The GitHub repository fanweiying/Symmetry-recognition contains a labelled image folder "Dataset 2" with 14 categories: 10-fold symmetry order, 12-fold symmetry order, 14-fold symmetry order, 16-fold symmetry order, 18-fold symmetry order, 20-fold symmetry order, 2-fold symmetry order, 3-fold symmetry order, 4-fold symmetry order, 5-fold symmetry order, 6-fold symmetry order, 7-fold symmetry order, 8-fold symmetry order, 9-fold symmetry order. Examples follow, each with its label.

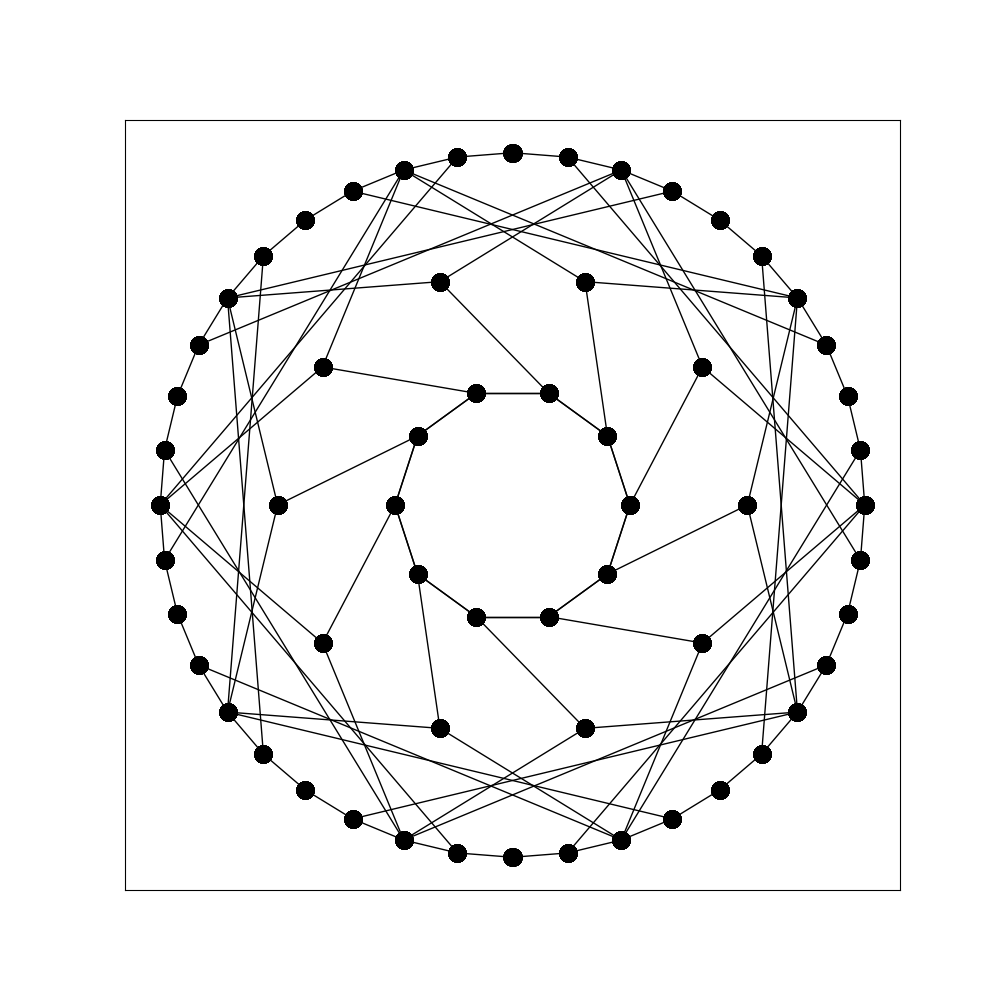
Label: 10-fold symmetry order

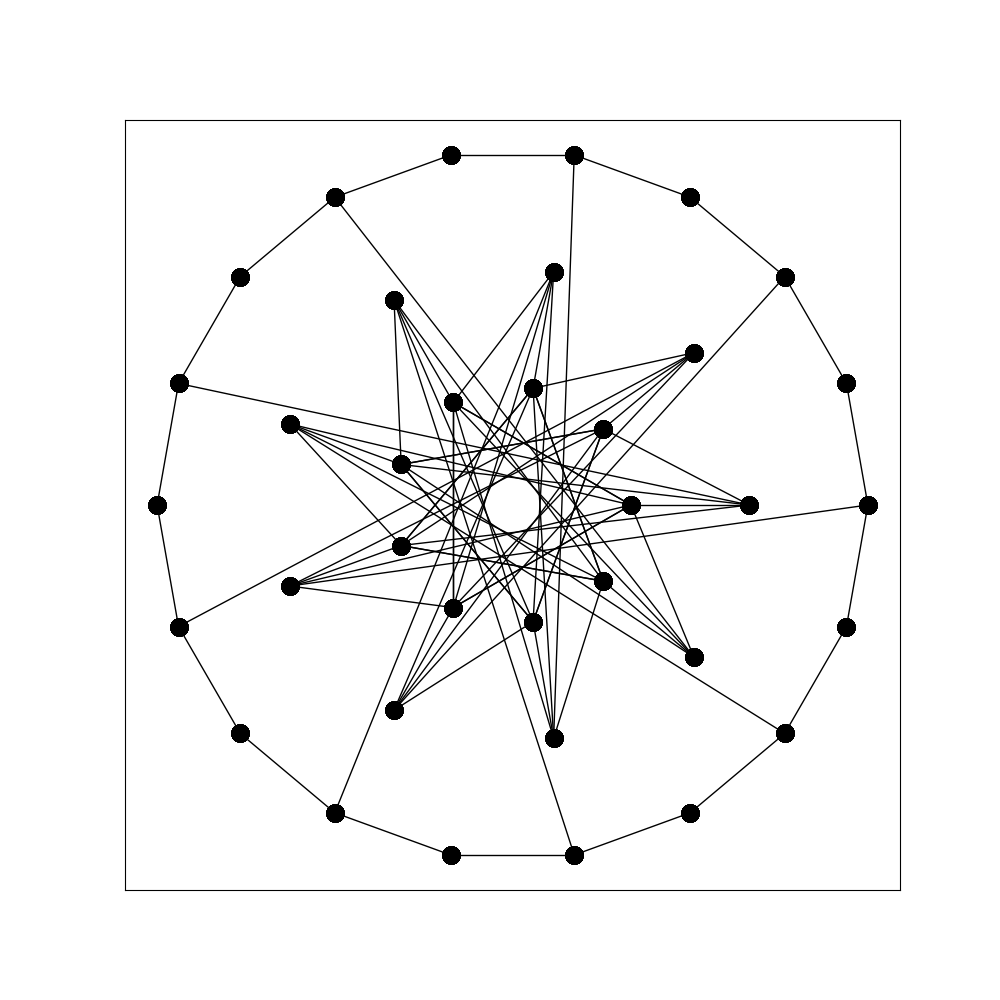
Label: 9-fold symmetry order

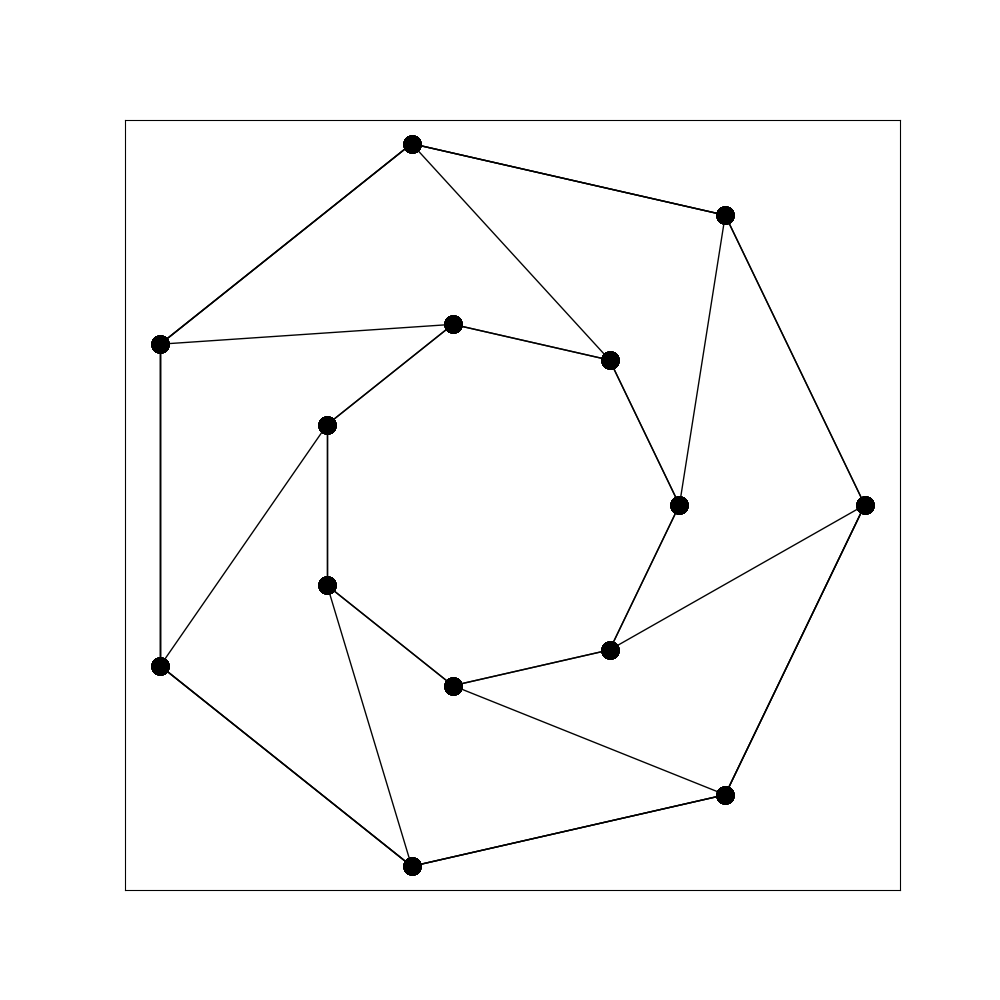
Label: 7-fold symmetry order

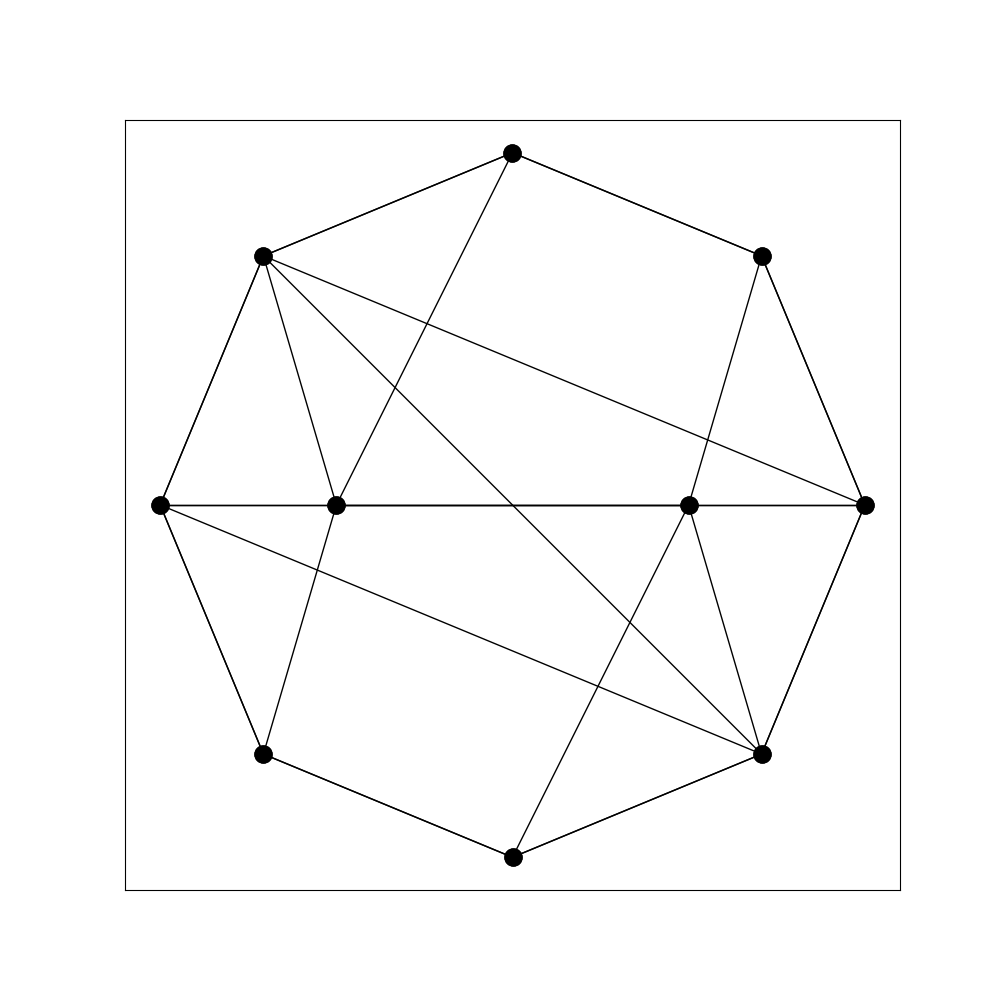
Label: 2-fold symmetry order

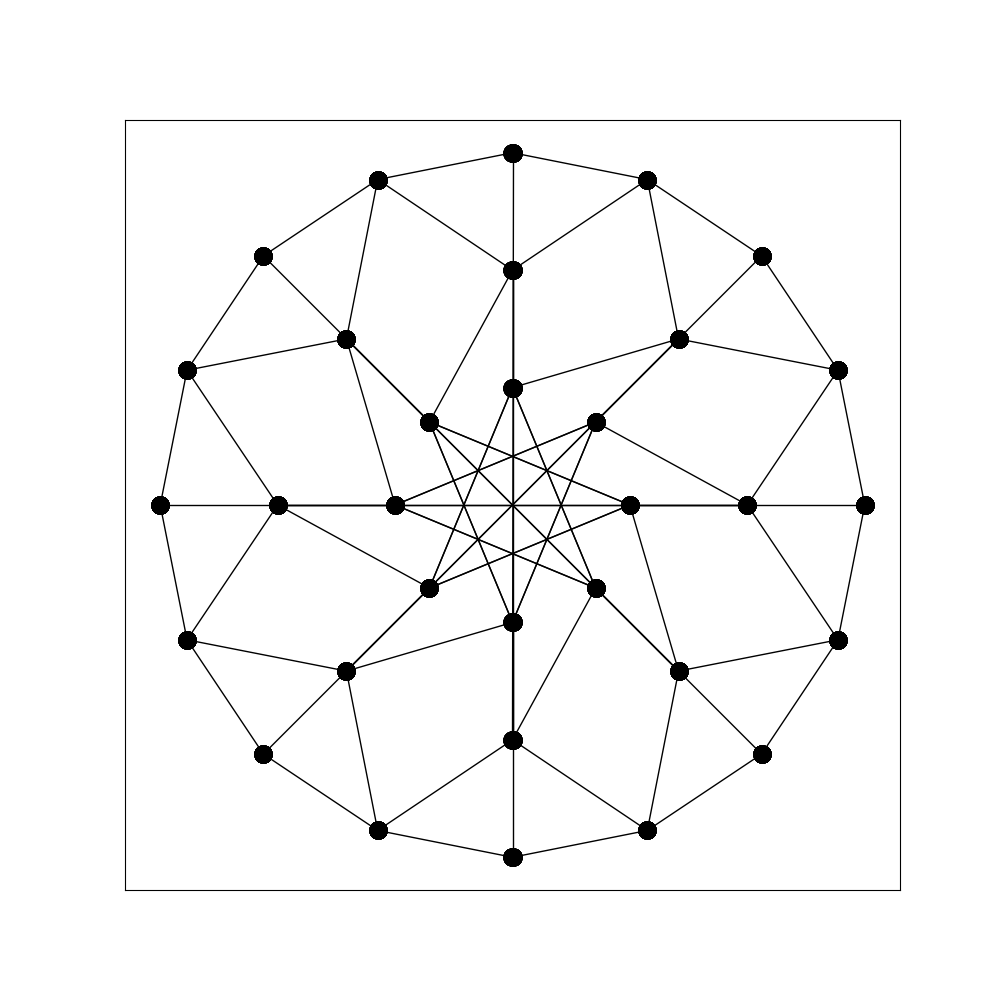
Label: 8-fold symmetry order

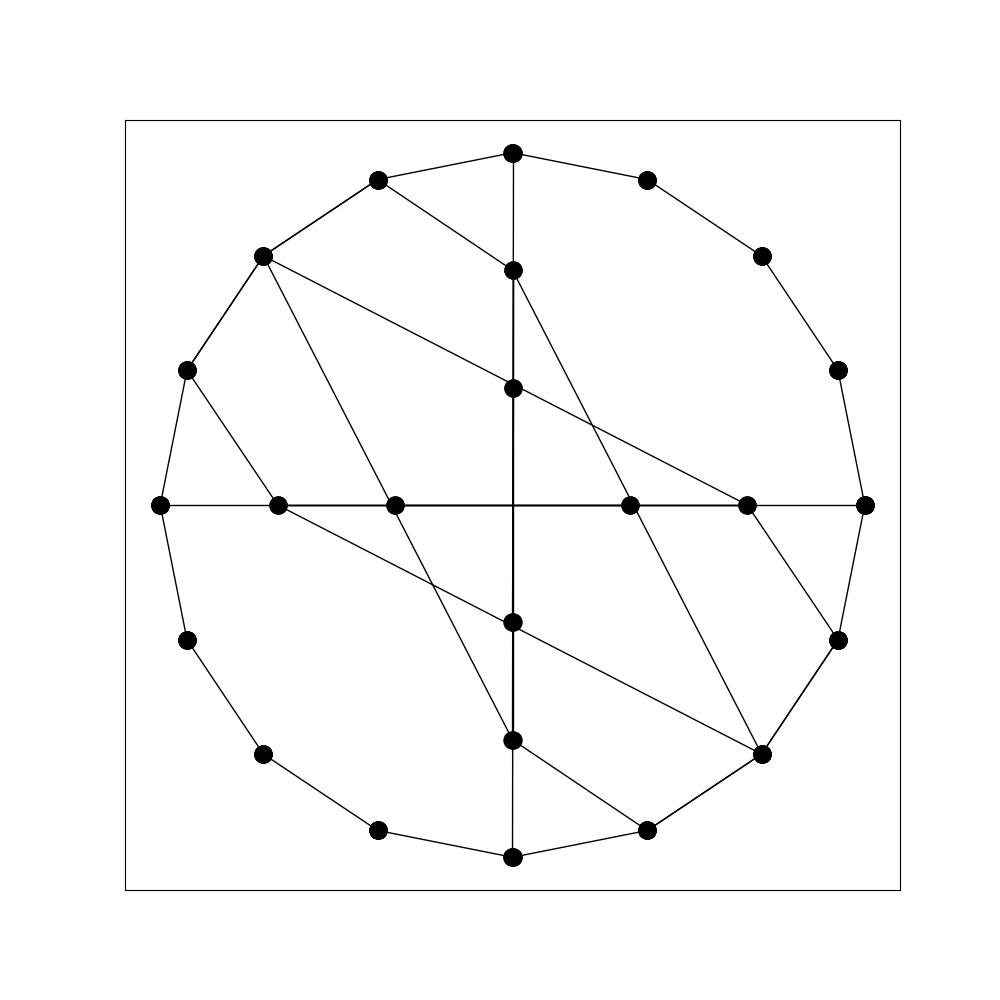
Label: 4-fold symmetry order
